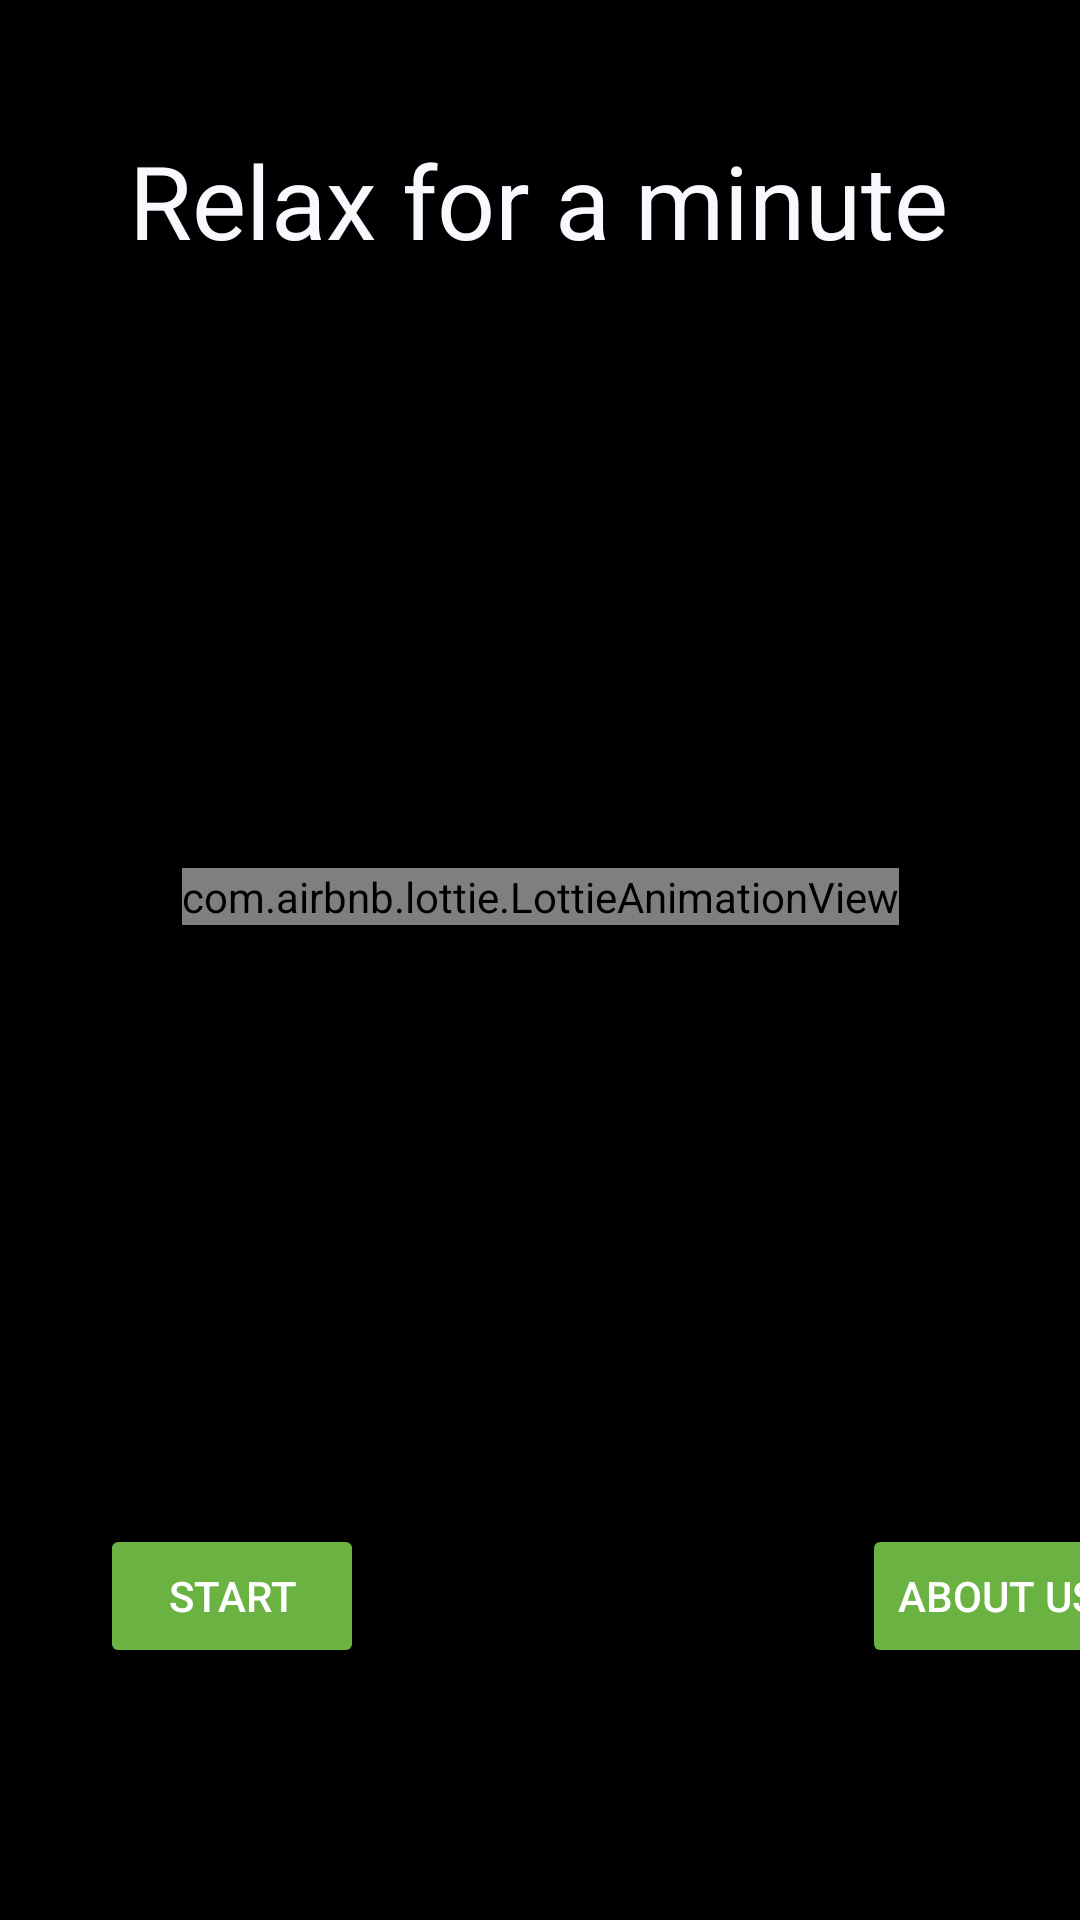

Layout XML and referenced resources for this Android screen:
<!-- AndroidManifest.xml: application theme AppTheme -->
<!-- res/layout/fragment_title.xml -->
<?xml version="1.0" encoding="utf-8"?>
<layout xmlns:android="http://schemas.android.com/apk/res/android"
    xmlns:app="http://schemas.android.com/apk/res-auto"
    xmlns:tools="http://schemas.android.com/tools">


    <androidx.constraintlayout.widget.ConstraintLayout
        android:id="@+id/title_layout"
        android:background="@color/black"

        android:layout_width="match_parent"
        android:layout_height="721dp"
        tools:context=".screen.title.TitleFragment">

        <TextView
            android:id="@+id/title_text"
            android:layout_width="wrap_content"
            android:layout_height="wrap_content"
            android:layout_marginBottom="280dp"
            android:fontFamily="sans-serif"
            android:text="@string/title_text"
            android:textColor="@color/custome"
            android:textColorHighlight="@color/design_default_color_primary"
            android:textSize="34sp"
            android:textStyle="normal"

            app:layout_constraintBottom_toTopOf="@+id/play_game_button"
            app:layout_constraintEnd_toEndOf="parent"
            app:layout_constraintHorizontal_bias="0.496"
            app:layout_constraintStart_toStartOf="parent"
            app:layout_constraintTop_toTopOf="parent"
            app:layout_constraintVertical_bias="0.24" />

        <com.airbnb.lottie.LottieAnimationView
            android:id="@+id/animationView"
            android:layout_width="wrap_content"
            android:layout_height="wrap_content"
            app:layout_constraintBottom_toTopOf="@+id/play_game_button"
            app:layout_constraintEnd_toEndOf="parent"
            app:layout_constraintStart_toStartOf="parent"
            app:layout_constraintTop_toBottomOf="@+id/title_text"
            app:lottie_autoPlay="true"
            app:lottie_loop="true"
            app:lottie_rawRes="@raw/mrcookiechills" />


        <Button
            android:id="@+id/set_time"
            android:layout_width="wrap_content"
            android:layout_height="wrap_content"
            android:layout_marginStart="166dp"
            android:layout_marginBottom="84dp"
            android:text="@string/about_us"
            android:theme="@style/GoButton"
            app:layout_constraintBottom_toBottomOf="parent"
            app:layout_constraintEnd_toEndOf="parent"
            app:layout_constraintHorizontal_bias="0.0"
            app:layout_constraintStart_toEndOf="@+id/play_game_button" />

        <Button
            android:id="@+id/play_game_button"
            android:layout_width="wrap_content"
            android:layout_height="wrap_content"
            android:layout_marginBottom="84dp"
            android:text="@string/play_button"
            android:theme="@style/GoButton"
            app:layout_constraintBottom_toBottomOf="parent"
            app:layout_constraintEnd_toEndOf="parent"
            app:layout_constraintHorizontal_bias="0.123"
            app:layout_constraintStart_toStartOf="parent" />

        <TextView
            android:id="@+id/times"
            android:layout_width="wrap_content"
            android:layout_height="wrap_content"
            android:layout_marginBottom="120dp"
            android:textSize="22sp"
            app:layout_constraintBottom_toBottomOf="parent"
            app:layout_constraintEnd_toEndOf="parent"
            app:layout_constraintStart_toStartOf="parent" />


    </androidx.constraintlayout.widget.ConstraintLayout>
</layout>
<!-- resources referenced by this layout -->
<resources>
  <color name="black">#000000</color>
  <color name="custome">#f8f8ff</color>
  <string name="about_us">About Us</string>
  <string name="play_button">START</string>
  <string name="title_text">Relax for a minute</string>
  <style name="GoButton" parent="Widget.AppCompat.Button.Colored">
          <item name="colorButtonNormal">@color/ok_green_color</item>
          <item name="colorControlHighlight">@color/selected_green_color</item>
          <item name="android:textColor">@color/white_text_color</item>
          <item name="colorAccent">@color/selected_green_color</item>
      </style>
  <style name="AppTheme" parent="Theme.AppCompat.Light.NoActionBar">
          
          <item name="colorPrimary">@color/colorPrimary</item>
          <item name="colorPrimaryDark">@color/colorPrimaryDark</item>
          <item name="colorAccent">@color/colorAccent</item>
      </style>
  <color name="ok_green_color">#6ab343</color>
  <color name="selected_green_color">#388310</color>
  <color name="white_text_color">#ffffff</color>
  <color name="colorPrimary">#6ab343</color>
  <color name="colorPrimaryDark">#388310</color>
  <color name="colorAccent">#D81B60</color>
</resources>
